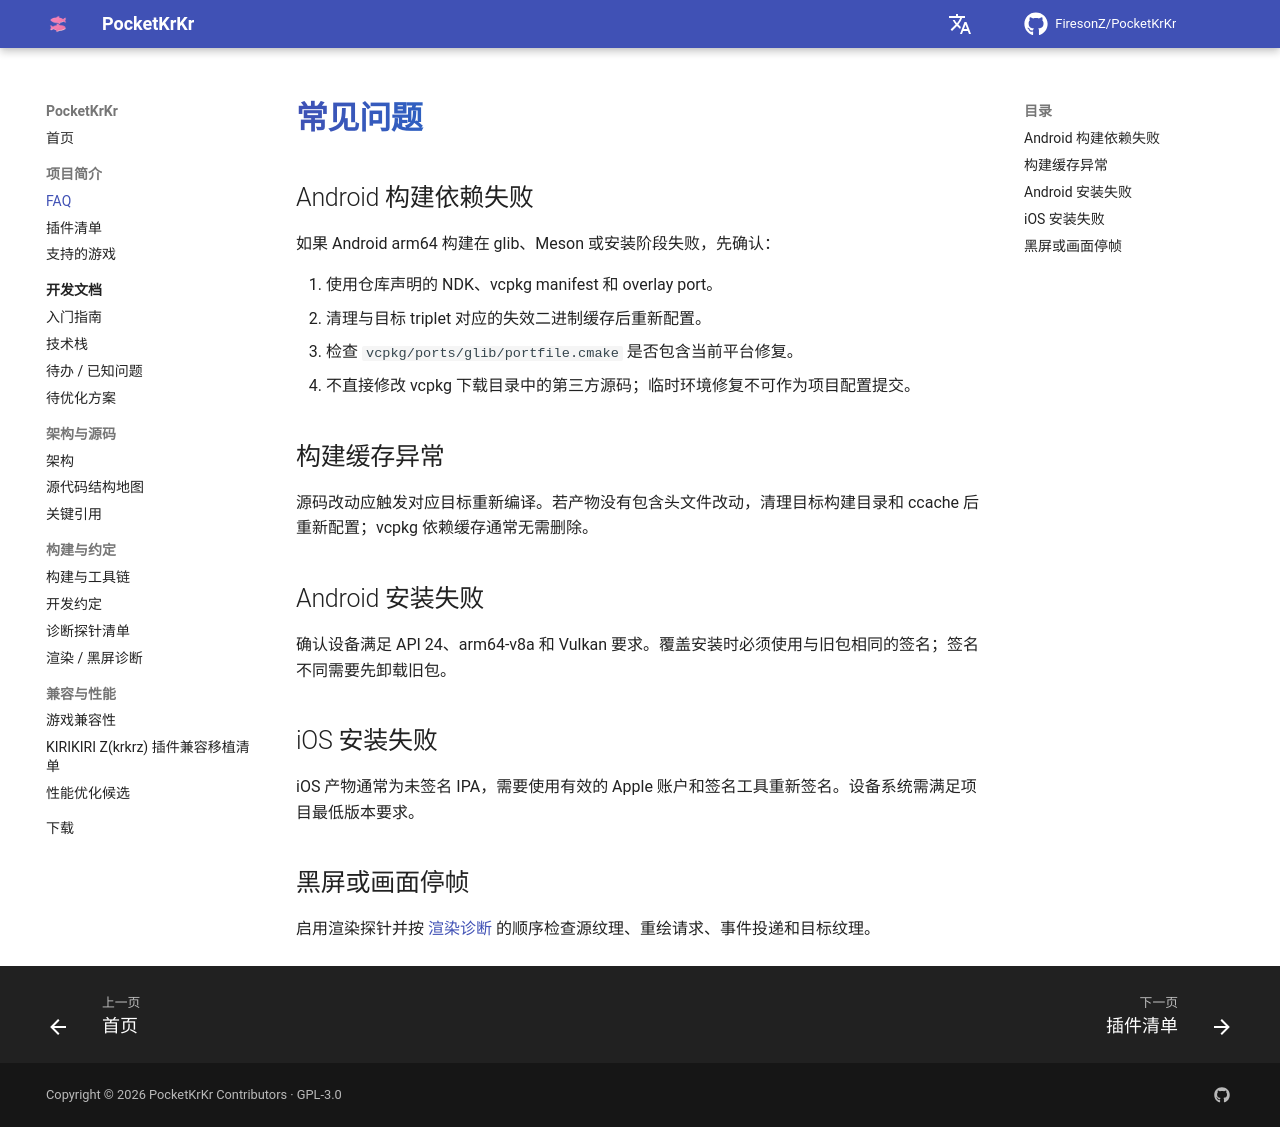

repository: FiresonZ/PocketKrKr · page: FAQ/index.html · generator: mkdocs

# 常见问题

## Android 构建依赖失败

如果 Android arm64 构建在 glib、Meson 或安装阶段失败，先确认：

1. 使用仓库声明的 NDK、vcpkg manifest 和 overlay port。
2. 清理与目标 triplet 对应的失效二进制缓存后重新配置。
3. 检查 `vcpkg/ports/glib/portfile.cmake` 是否包含当前平台修复。
4. 不直接修改 vcpkg 下载目录中的第三方源码；临时环境修复不可作为项目配置提交。

## 构建缓存异常

源码改动应触发对应目标重新编译。若产物没有包含头文件改动，清理目标构建目录和 ccache 后重新配置；vcpkg 依赖缓存通常无需删除。

## Android 安装失败

确认设备满足 API 24、arm64-v8a 和 Vulkan 要求。覆盖安装时必须使用与旧包相同的签名；签名不同需要先卸载旧包。

## iOS 安装失败

iOS 产物通常为未签名 IPA，需要使用有效的 Apple 账户和签名工具重新签名。设备系统需满足项目最低版本要求。

## 黑屏或画面停帧

启用渲染探针并按 [渲染诊断](dev/rendering-diagnosis.md) 的顺序检查源纹理、重绘请求、事件投递和目标纹理。
